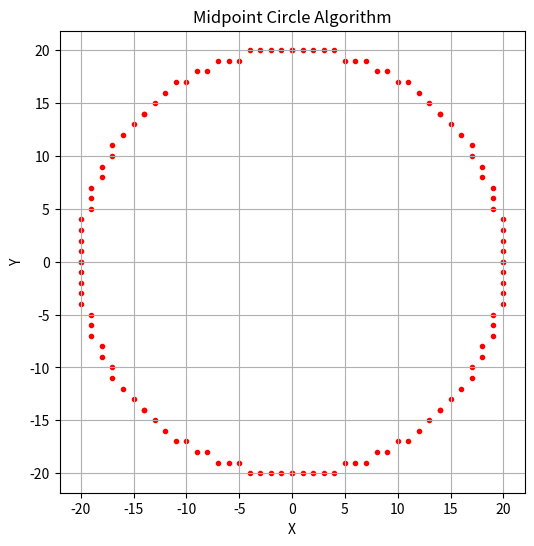
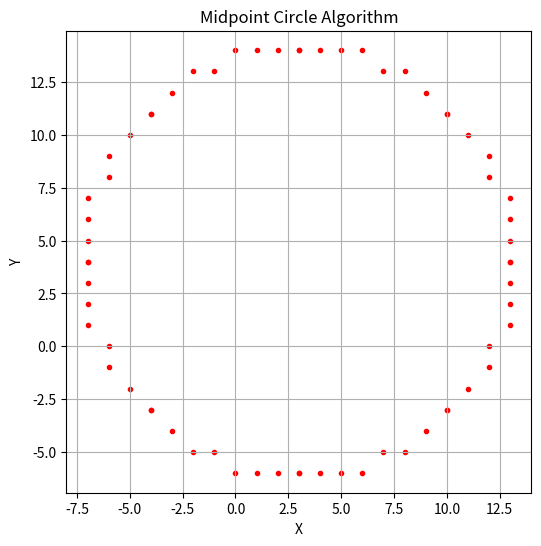

These charts were generated, in order, by the following Python code:
import matplotlib.pyplot as plt

def plot_circle_points(xc, yc, x, y, xes, yes):
    pts = [
        (x + xc, y + yc),
        (-x + xc, y + yc),
        (x + xc, -y + yc),
        (-x + xc, -y + yc),
        (y + xc, x + yc),
        (-y + xc, x + yc),
        (y + xc, -x + yc),
        (-y + xc, -x + yc),
    ]
    for px, py in pts:
        xes.append(px)
        yes.append(py)

def midpoint_circle(r, xc=0, yc=0):
    x = 0
    y = r
    p = 1 - r
    xes, yes = [], []
    plot_circle_points(xc, yc, x, y, xes, yes)
    while x < y:
        x += 1
        if p < 0:
            p = p + 2 * x + 1
        else:
            y -= 1
            p = p + 2 * (x - y) + 1
        plot_circle_points(xc, yc, x, y, xes, yes)
    return xes, yes

def plot_midpoint_circle(r, xc=0, yc=0):
    xes, yes = midpoint_circle(r, xc, yc)
    plt.figure(figsize=(6, 6))
    plt.scatter(xes, yes, marker='.', color='red')
    plt.title("Midpoint Circle Algorithm")
    plt.xlabel("X")
    plt.ylabel("Y")
    plt.grid(True)
    plt.axis('equal')
    plt.show()

plot_midpoint_circle(20, 0, 0)
plot_midpoint_circle(10, 3, 4)

